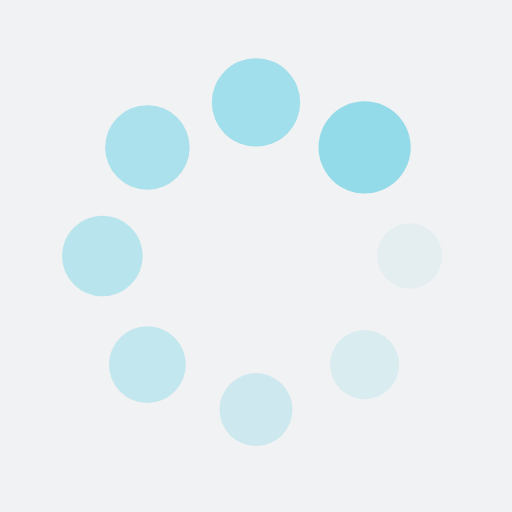
t = 0.00 s
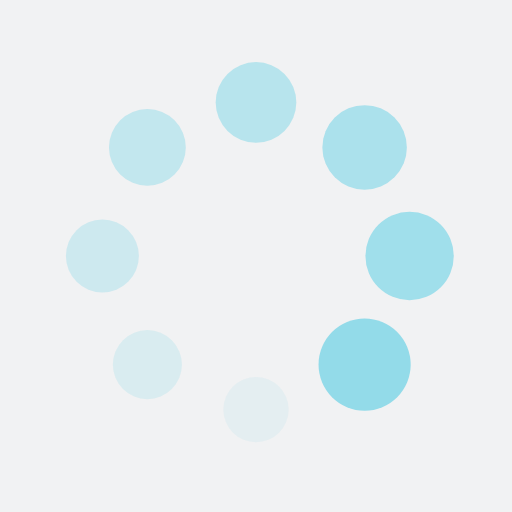
t = 0.25 s
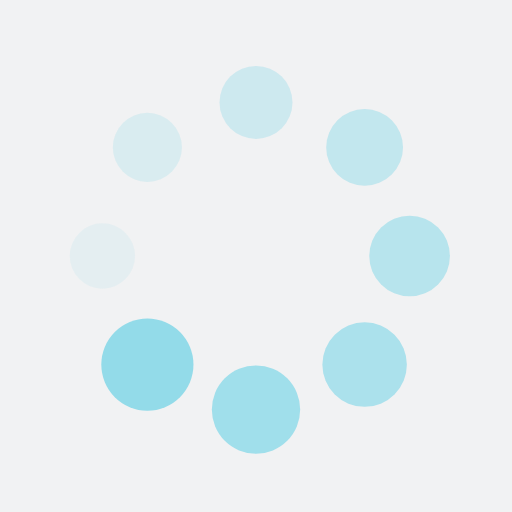
t = 0.50 s
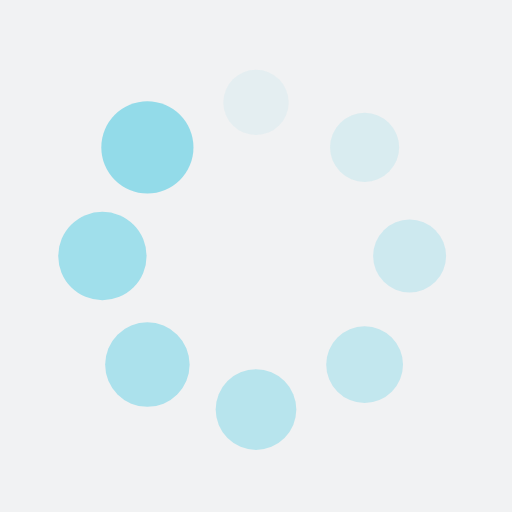
t = 0.75 s

The animated SVG that drew these frames (rendered in a browser with its animation timeline set to each time). Animation: 16 SMIL elements (animate=8,animateTransform=8); one cycle of 1.00 s, repeats indefinitely.

<?xml version="1.0" encoding="utf-8"?>
<svg xmlns="http://www.w3.org/2000/svg" xmlns:xlink="http://www.w3.org/1999/xlink" style="margin: auto; background: rgb(241, 242, 243); display: block; shape-rendering: auto;" width="200px" height="200px" viewBox="0 0 100 100" preserveAspectRatio="xMidYMid">
<g transform="translate(80,50)">
<g transform="rotate(0)">
<circle cx="0" cy="0" r="6" fill="#93dbe9" fill-opacity="1">
  <animateTransform attributeName="transform" type="scale" begin="-0.875s" values="1.5 1.5;1 1" keyTimes="0;1" dur="1s" repeatCount="indefinite"></animateTransform>
  <animate attributeName="fill-opacity" keyTimes="0;1" dur="1s" repeatCount="indefinite" values="1;0" begin="-0.875s"></animate>
</circle>
</g>
</g><g transform="translate(71.21320343559643,71.21320343559643)">
<g transform="rotate(45)">
<circle cx="0" cy="0" r="6" fill="#93dbe9" fill-opacity="0.875">
  <animateTransform attributeName="transform" type="scale" begin="-0.75s" values="1.5 1.5;1 1" keyTimes="0;1" dur="1s" repeatCount="indefinite"></animateTransform>
  <animate attributeName="fill-opacity" keyTimes="0;1" dur="1s" repeatCount="indefinite" values="1;0" begin="-0.75s"></animate>
</circle>
</g>
</g><g transform="translate(50,80)">
<g transform="rotate(90)">
<circle cx="0" cy="0" r="6" fill="#93dbe9" fill-opacity="0.75">
  <animateTransform attributeName="transform" type="scale" begin="-0.625s" values="1.5 1.5;1 1" keyTimes="0;1" dur="1s" repeatCount="indefinite"></animateTransform>
  <animate attributeName="fill-opacity" keyTimes="0;1" dur="1s" repeatCount="indefinite" values="1;0" begin="-0.625s"></animate>
</circle>
</g>
</g><g transform="translate(28.786796564403577,71.21320343559643)">
<g transform="rotate(135)">
<circle cx="0" cy="0" r="6" fill="#93dbe9" fill-opacity="0.625">
  <animateTransform attributeName="transform" type="scale" begin="-0.5s" values="1.5 1.5;1 1" keyTimes="0;1" dur="1s" repeatCount="indefinite"></animateTransform>
  <animate attributeName="fill-opacity" keyTimes="0;1" dur="1s" repeatCount="indefinite" values="1;0" begin="-0.5s"></animate>
</circle>
</g>
</g><g transform="translate(20,50.00000000000001)">
<g transform="rotate(180)">
<circle cx="0" cy="0" r="6" fill="#93dbe9" fill-opacity="0.5">
  <animateTransform attributeName="transform" type="scale" begin="-0.375s" values="1.5 1.5;1 1" keyTimes="0;1" dur="1s" repeatCount="indefinite"></animateTransform>
  <animate attributeName="fill-opacity" keyTimes="0;1" dur="1s" repeatCount="indefinite" values="1;0" begin="-0.375s"></animate>
</circle>
</g>
</g><g transform="translate(28.78679656440357,28.786796564403577)">
<g transform="rotate(225)">
<circle cx="0" cy="0" r="6" fill="#93dbe9" fill-opacity="0.375">
  <animateTransform attributeName="transform" type="scale" begin="-0.25s" values="1.5 1.5;1 1" keyTimes="0;1" dur="1s" repeatCount="indefinite"></animateTransform>
  <animate attributeName="fill-opacity" keyTimes="0;1" dur="1s" repeatCount="indefinite" values="1;0" begin="-0.25s"></animate>
</circle>
</g>
</g><g transform="translate(49.99999999999999,20)">
<g transform="rotate(270)">
<circle cx="0" cy="0" r="6" fill="#93dbe9" fill-opacity="0.25">
  <animateTransform attributeName="transform" type="scale" begin="-0.125s" values="1.5 1.5;1 1" keyTimes="0;1" dur="1s" repeatCount="indefinite"></animateTransform>
  <animate attributeName="fill-opacity" keyTimes="0;1" dur="1s" repeatCount="indefinite" values="1;0" begin="-0.125s"></animate>
</circle>
</g>
</g><g transform="translate(71.21320343559643,28.78679656440357)">
<g transform="rotate(315)">
<circle cx="0" cy="0" r="6" fill="#93dbe9" fill-opacity="0.125">
  <animateTransform attributeName="transform" type="scale" begin="0s" values="1.5 1.5;1 1" keyTimes="0;1" dur="1s" repeatCount="indefinite"></animateTransform>
  <animate attributeName="fill-opacity" keyTimes="0;1" dur="1s" repeatCount="indefinite" values="1;0" begin="0s"></animate>
</circle>
</g>
</g>
<!-- [ldio] generated by https://loading.io/ --></svg>